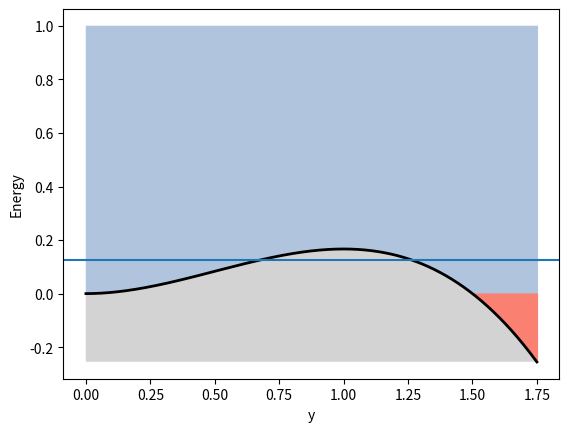

The matplotlib source for this figure:
import numpy as np
import matplotlib.pyplot as plt
import matplotlib.animation as animation
from scipy.integrate import odeint, solve_ivp
from matplotlib.patches import Rectangle

y=np.linspace(0,1.75, 10000)

E=0.5*y**2-1/3*y**3

plt.plot(y,E, color='black', linewidth=2)
plt.axhline(y=0.125)
plt.xlabel('y')
plt.fill_between(y, E, 1, color='lightsteelblue')
plt.fill_between(y, E, 0, color='salmon')
plt.fill_between(y, -0.25, E, color='lightgrey')

plt.ylabel('Energy')
plt.show()

dy=np.sqrt( 2*E+y**2-2/3*y**3)
